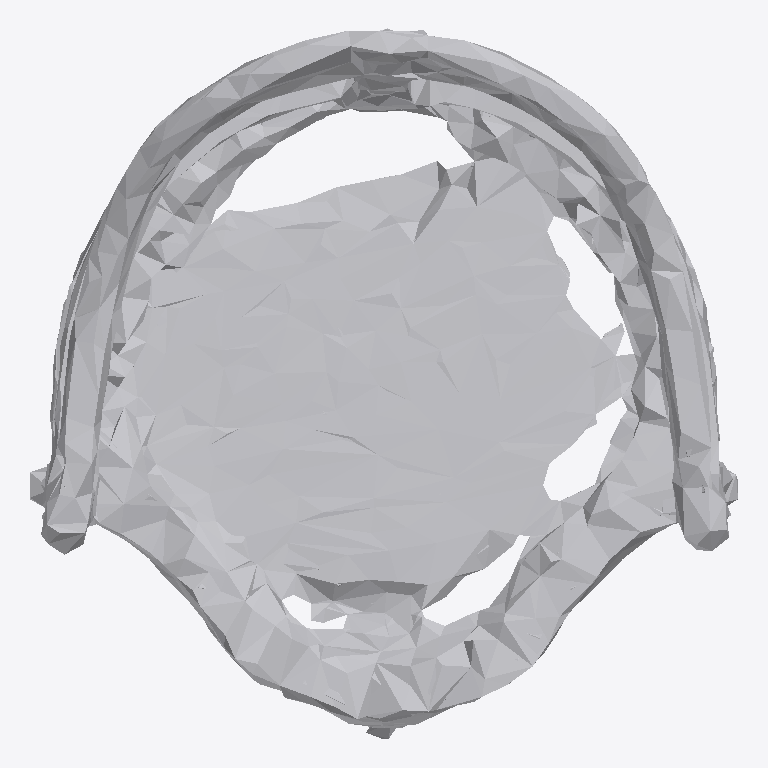
Plan cut of the same IFC building model at storey 'Ground Floor' (level 0.00 m, cut at 1.40 m), seen from above with north up, elements coloured by IFC class: 1 other element (light grey). No cut surface shows.
Extent 0.748 m × 0.750 m × 0.995 m (x, y, z). Storeys (1): Ground Floor at 0.00 m. Elements (1): 1 IfcFurniture.

HEADER;
FILE_DESCRIPTION(('ViewDefinition [CoordinationView]'),'2;1');
FILE_NAME('','2026-07-12T07:57:04',(''),(''),'IfcOpenShell 0.8.0','IfcOpenShell 0.8.0','');
FILE_SCHEMA(('IFC4'));
ENDSEC;
DATA;
#17=IFCPROJECT('2awbxsRf9ATQBUvXKg6GcP',#5,'Office Project',$,$,$,$,(#15),#10);
#20=IFCSITE('0xdmTQY2jDPQO0KDY5JsE5',#5,'Site',$,$,#19,$,$,.ELEMENT.,$,$,$,$,$);
#22=IFCBUILDING('3SQ4JJt6r1j9r3K4ndMxDC',#5,'Building',$,$,#21,$,$,.ELEMENT.,$,$,$);
#24=IFCBUILDINGSTOREY('24ddU9pUT9Teid0EI6ZXBK',#5,'Ground Floor',$,$,#23,$,$,.ELEMENT.,0.0);
#35=IFCFURNITURE('1pwZ1YRhzAuvzzuaA3OvhW',#5,'list06_office_chair',$,$,#34,#31,$,$);
ENDSEC;
